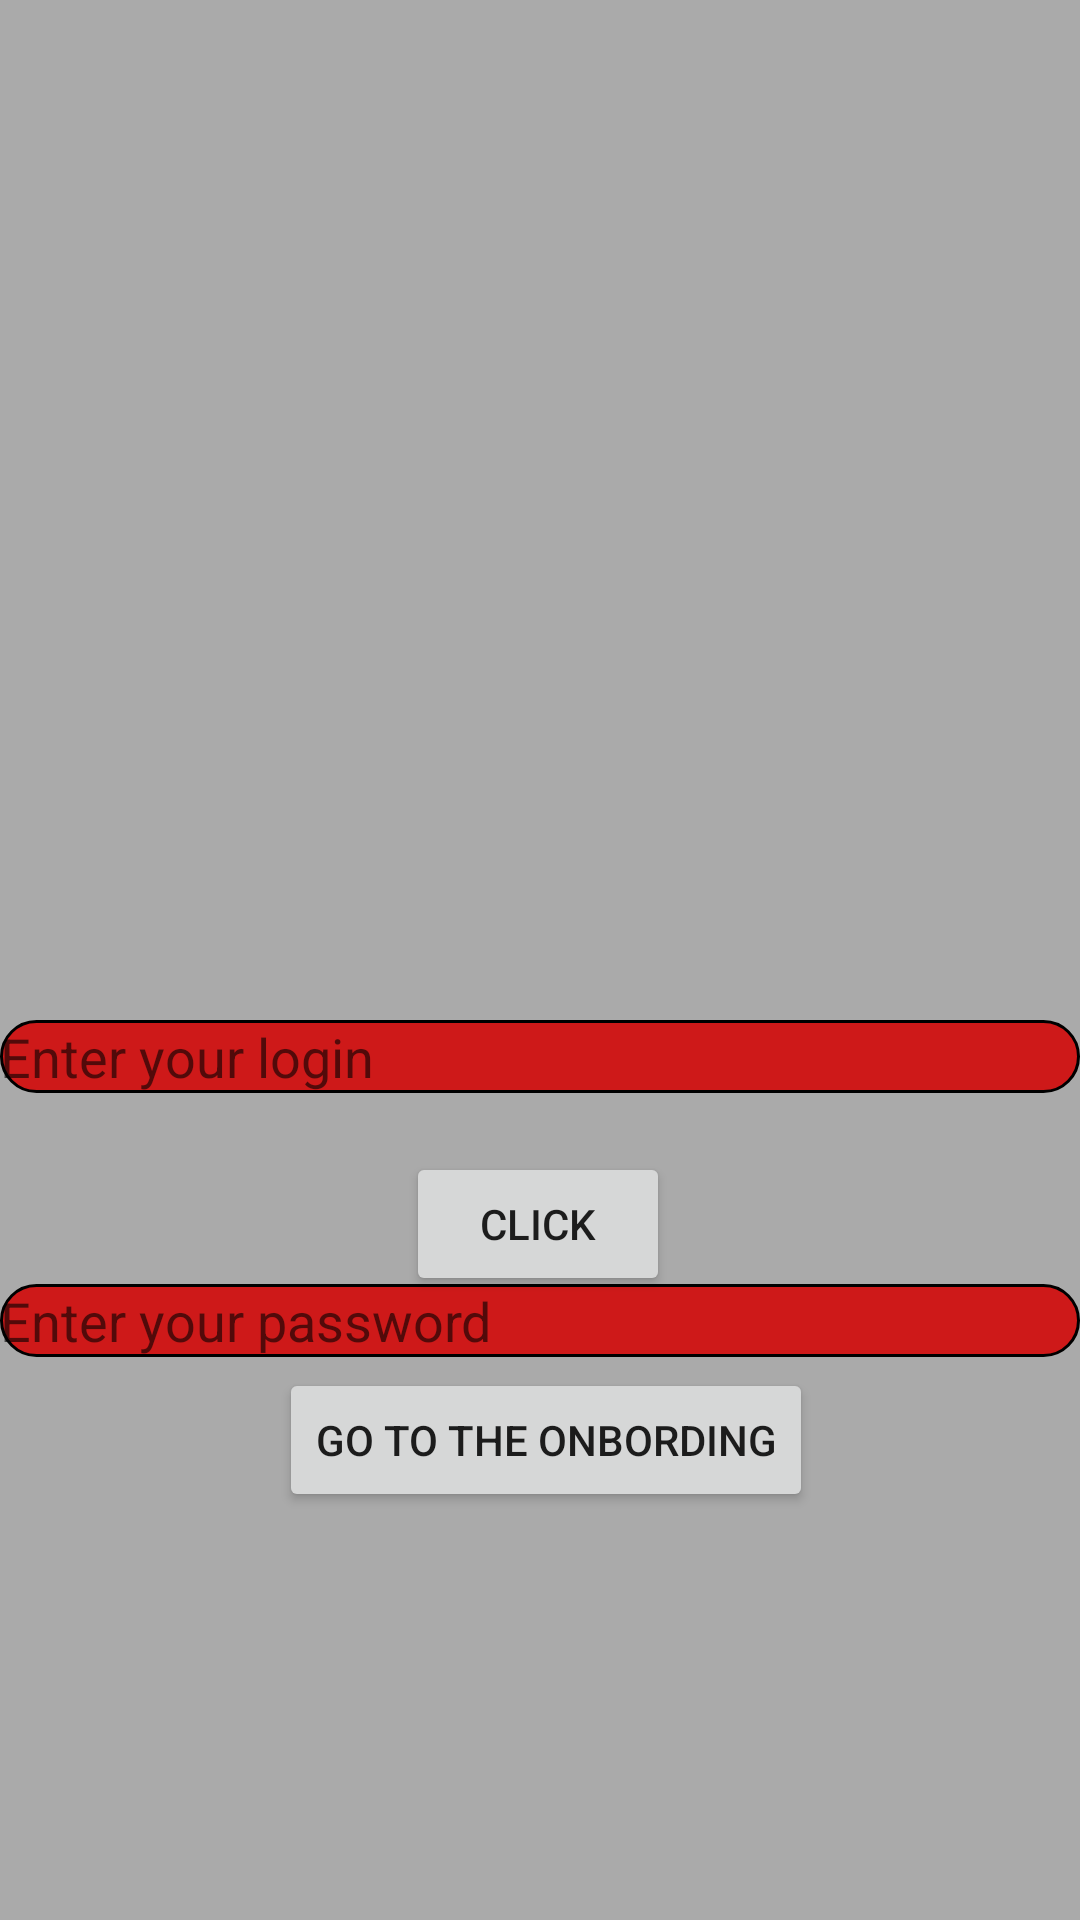

Reconstruct the res/layout file that produces this screen, plus the resources it refers to.
<!-- AndroidManifest.xml: application theme Theme.AndroidProject -->
<!-- res/layout/fragment_login.xml -->
<?xml version="1.0" encoding="utf-8"?>
<androidx.constraintlayout.widget.ConstraintLayout
    xmlns:android="http://schemas.android.com/apk/res/android"
    xmlns:app="http://schemas.android.com/apk/res-auto"
    xmlns:tools="http://schemas.android.com/tools"
    android:layout_width="match_parent"
    android:layout_height="match_parent"
    android:background="@android:color/darker_gray"
    tools:context=".presentation.auths.LoginFragment">


    <EditText
        android:id="@+id/edit1"
        android:layout_width="match_parent"
        android:layout_height="wrap_content"
        android:layout_marginTop="340dp"
        android:background="@drawable/edittext_stroke_background"
        android:hint="@string/enter_your_login"
        app:layout_constraintEnd_toEndOf="parent"
        app:layout_constraintHorizontal_bias="1.0"
        app:layout_constraintStart_toStartOf="parent"
        app:layout_constraintTop_toTopOf="parent">

    </EditText>

    <EditText
        android:id="@+id/edit2"
        android:layout_width="match_parent"
        android:layout_height="wrap_content"
        android:layout_marginTop="428dp"
        android:background="@drawable/edittext_stroke_background"
        android:hint="@string/enter_your_password"
        app:layout_constraintEnd_toEndOf="parent"
        app:layout_constraintHorizontal_bias="0.0"
        app:layout_constraintStart_toStartOf="parent"
        app:layout_constraintTop_toTopOf="parent">

    </EditText>

    <Button
        android:id="@+id/btn_Log"
        android:layout_width="wrap_content"
        android:layout_height="wrap_content"
        android:layout_marginBottom="208dp"
        android:text="@string/click"
        app:layout_constraintBottom_toBottomOf="parent"
        app:layout_constraintEnd_toEndOf="parent"
        app:layout_constraintHorizontal_bias="0.498"
        app:layout_constraintStart_toStartOf="parent" />


    <Button
        android:id="@+id/button2"
        android:layout_width="wrap_content"
        android:layout_height="wrap_content"
        android:layout_marginBottom="136dp"
        android:text="@string/go_to_the_onbording"
        app:layout_constraintBottom_toBottomOf="parent"
        app:layout_constraintEnd_toEndOf="parent"
        app:layout_constraintHorizontal_bias="0.511"
        app:layout_constraintStart_toStartOf="parent" />


</androidx.constraintlayout.widget.ConstraintLayout>
<!-- resources referenced by this layout -->
<resources>
  <!-- drawable edittext_stroke_background (drawable) -->
  <?xml version="1.0" encoding="utf-8"?>
  <shape xmlns:android="http://schemas.android.com/apk/res/android">
  
      <solid android:color="#CE1919"/>
      <stroke android:color="@color/black" android:width="1dp"/>
      <corners android:radius="20dp"/>
  
  
  </shape>
  <string name="click">Click</string>
  <string name="enter_your_login">Enter your login</string>
  <string name="enter_your_password">Enter your password</string>
  <string name="go_to_the_onbording">go to the onbording</string>
  <style name="Theme.AndroidProject" parent="Theme.MaterialComponents.DayNight.DarkActionBar">
          
          <item name="colorPrimary">@color/purple_500</item>
          <item name="colorPrimaryVariant">@color/purple_700</item>
          <item name="colorOnPrimary">@color/white</item>
          
          <item name="colorSecondary">@color/teal_200</item>
          <item name="colorSecondaryVariant">@color/teal_700</item>
          <item name="colorOnSecondary">@color/black</item>
          
          <item name="android:statusBarColor">?attr/colorPrimaryVariant</item>
          
      </style>
  <!-- not gathered from this repository: default colours our renderer supplied (Android Studio template values) -->
  <color name="purple_500">#FF6200EE</color>
  <color name="purple_700">#FF3700B3</color>
  <color name="teal_200">#FF03DAC5</color>
  <color name="teal_700">#FF018786</color>
  <color name="black">#FF000000</color>
  <color name="white">#FFFFFFFF</color>
</resources>
